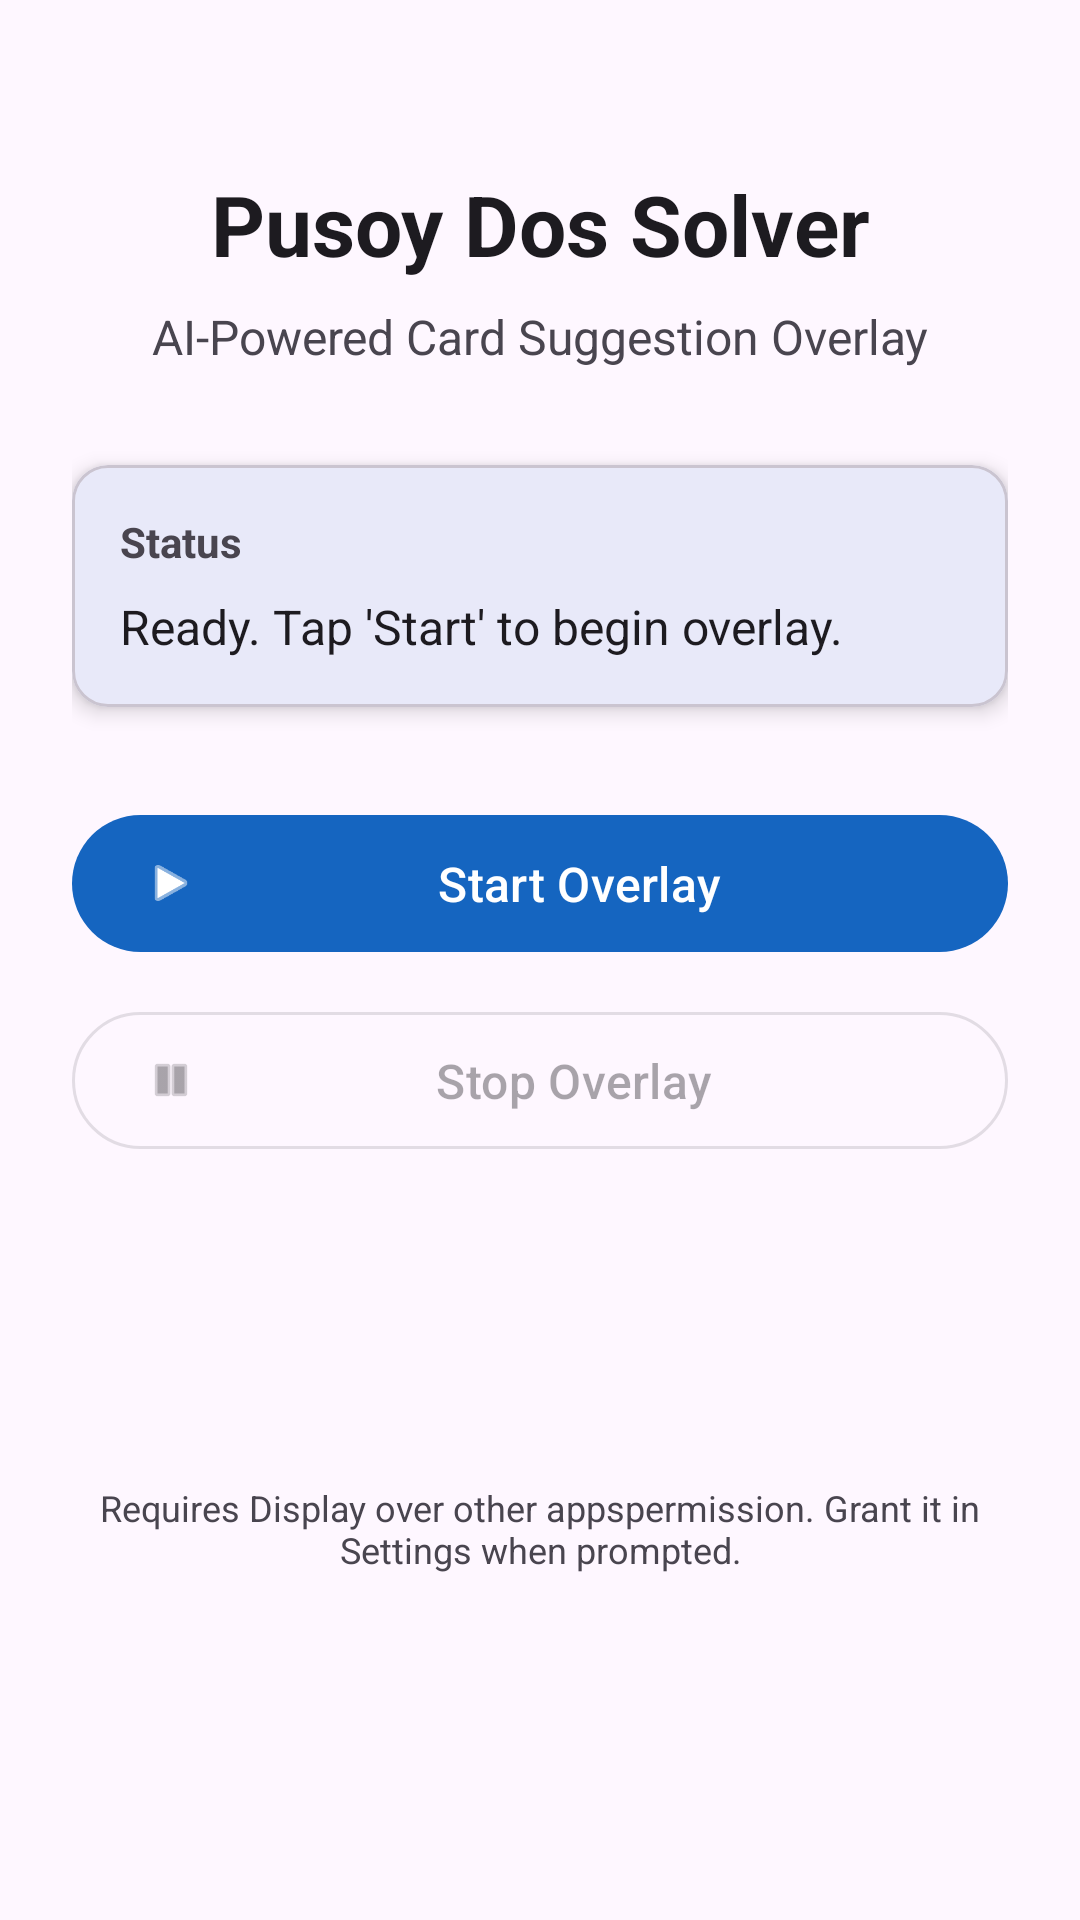

This screen was rendered from an Android layout file. Write that file and the resources it references.
<!-- AndroidManifest.xml: activity theme Theme.PusoyDosSolver -->
<!-- res/layout/activity_main.xml -->
<?xml version="1.0" encoding="utf-8"?>
<ScrollView xmlns:android="http://schemas.android.com/apk/res/android"
    xmlns:app="http://schemas.android.com/apk/res-auto"
    xmlns:tools="http://schemas.android.com/tools"
    android:layout_width="match_parent"
    android:layout_height="match_parent"
    android:fillViewport="true"
    android:background="?android:attr/colorBackground">

    <androidx.constraintlayout.widget.ConstraintLayout
        android:layout_width="match_parent"
        android:layout_height="wrap_content"
        android:padding="24dp"
        tools:context=".MainActivity">

        
        <TextView
            android:id="@+id/tvTitle"
            android:layout_width="0dp"
            android:layout_height="wrap_content"
            android:text="@string/app_name"
            android:textSize="28sp"
            android:textStyle="bold"
            android:textColor="?attr/colorOnBackground"
            android:gravity="center"
            android:layout_marginTop="32dp"
            app:layout_constraintTop_toTopOf="parent"
            app:layout_constraintStart_toStartOf="parent"
            app:layout_constraintEnd_toEndOf="parent" />

        
        <TextView
            android:id="@+id/tvSubtitle"
            android:layout_width="0dp"
            android:layout_height="wrap_content"
            android:text="@string/app_subtitle"
            android:textSize="16sp"
            android:textColor="?attr/colorOnSurfaceVariant"
            android:gravity="center"
            android:layout_marginTop="8dp"
            app:layout_constraintTop_toBottomOf="@id/tvTitle"
            app:layout_constraintStart_toStartOf="parent"
            app:layout_constraintEnd_toEndOf="parent" />

        
        <com.google.android.material.card.MaterialCardView
            android:id="@+id/statusCard"
            android:layout_width="0dp"
            android:layout_height="wrap_content"
            android:layout_marginTop="32dp"
            app:cardElevation="4dp"
            app:cardCornerRadius="12dp"
            app:layout_constraintTop_toBottomOf="@id/tvSubtitle"
            app:layout_constraintStart_toStartOf="parent"
            app:layout_constraintEnd_toEndOf="parent">

            <LinearLayout
                android:layout_width="match_parent"
                android:layout_height="wrap_content"
                android:orientation="vertical"
                android:padding="16dp">

                <TextView
                    android:layout_width="wrap_content"
                    android:layout_height="wrap_content"
                    android:text="Status"
                    android:textSize="14sp"
                    android:textStyle="bold"
                    android:textColor="?attr/colorOnSurfaceVariant" />

                <TextView
                    android:id="@+id/tvStatus"
                    android:layout_width="match_parent"
                    android:layout_height="wrap_content"
                    android:layout_marginTop="8dp"
                    android:text="@string/status_ready"
                    android:textSize="16sp"
                    android:textColor="?attr/colorOnBackground" />

            </LinearLayout>

        </com.google.android.material.card.MaterialCardView>

        
        <com.google.android.material.button.MaterialButton
            android:id="@+id/btnStart"
            android:layout_width="0dp"
            android:layout_height="wrap_content"
            android:layout_marginTop="32dp"
            android:text="@string/action_start"
            android:textSize="16sp"
            android:paddingVertical="12dp"
            app:icon="@android:drawable/ic_media_play"
            app:layout_constraintTop_toBottomOf="@id/statusCard"
            app:layout_constraintStart_toStartOf="parent"
            app:layout_constraintEnd_toEndOf="parent" />

        
        <com.google.android.material.button.MaterialButton
            android:id="@+id/btnStop"
            android:layout_width="0dp"
            android:layout_height="wrap_content"
            android:layout_marginTop="12dp"
            android:text="@string/action_stop"
            android:textSize="16sp"
            android:paddingVertical="12dp"
            android:enabled="false"
            app:icon="@android:drawable/ic_media_pause"
            style="@style/Widget.Material3.Button.OutlinedButton"
            app:layout_constraintTop_toBottomOf="@id/btnStart"
            app:layout_constraintStart_toStartOf="parent"
            app:layout_constraintEnd_toEndOf="parent" />

        
        <TextView
            android:id="@+id/tvPermissions"
            android:layout_width="0dp"
            android:layout_height="wrap_content"
            android:layout_marginTop="32dp"
            android:text="@string/permissions_info"
            android:textSize="12sp"
            android:textColor="?attr/colorOnSurfaceVariant"
            android:gravity="center"
            app:layout_constraintTop_toBottomOf="@id/btnStop"
            app:layout_constraintStart_toStartOf="parent"
            app:layout_constraintEnd_toEndOf="parent"
            app:layout_constraintBottom_toBottomOf="parent"
            android:layout_marginBottom="16dp" />

    </androidx.constraintlayout.widget.ConstraintLayout>

</ScrollView>
<!-- resources referenced by this layout -->
<resources>
  <string name="action_start">Start Overlay</string>
  <string name="action_stop">Stop Overlay</string>
  <string name="app_name">Pusoy Dos Solver</string>
  <string name="app_subtitle">AI-Powered Card Suggestion Overlay</string>
  <string name="permissions_info">Requires "Display over other apps" permission. Grant it in Settings when prompted.</string>
  <string name="status_ready">Ready. Tap \'Start\' to begin overlay.</string>
  <style name="Theme.PusoyDosSolver" parent="Theme.Material3.Light.NoActionBar">
          <item name="colorPrimary">@color/md_primary</item>
          <item name="colorOnPrimary">@color/md_onPrimary</item>
          <item name="colorSecondary">@color/md_secondary</item>
          <item name="colorOnSecondary">@color/md_onSecondary</item>
          <item name="android:statusBarColor">@android:color/transparent</item>
          <item name="android:navigationBarColor">@android:color/transparent</item>
      </style>
  <color name="md_primary">#1565C0</color>
  <color name="md_onPrimary">#FFFFFF</color>
  <color name="md_secondary">#006A68</color>
  <color name="md_onSecondary">#FFFFFF</color>
</resources>
